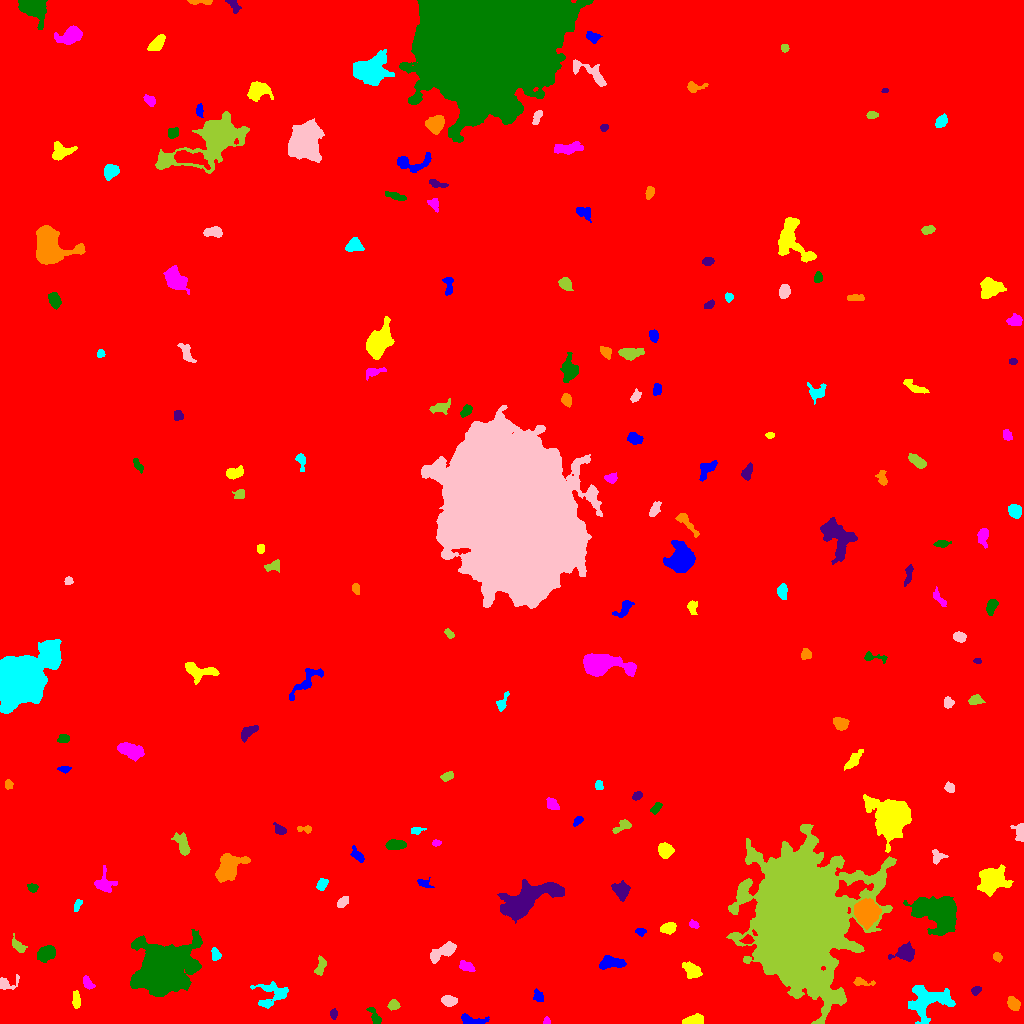

The table this chart was drawn from, first rows:
ID, X, Y, A, B, theta, total_flux, mu_max, mu_median, mu_mean, R_fwhm, R_e, R10, R90, x_start, x_end, y_start, y_end, area, greylevel
0, 525.3, 484.9, 297.6, 292.4, 0.9659, 3067466, 18.0, 3.0, 3.257, 129.1, 253, 96.03, 416.5, 0, 1023, 0, 1023, 941704, 3.257
1, 470.7, 3.136, 6.853, 2.312, -0.1559, 441.0, 5.0, 2.0, 2.384, 5.14, 4.068, 1.596, 6.457, 461, 489, 0, 10, 185, 11.38
2, 693.2, 2.637, 4.727, 2.196, 0.1123, 962.0, 14.0, 4.0, 5.344, 4.37, 3.742, 1.493, 6.206, 682, 703, 0, 10, 180, 14.34
3, 546.4, 2.536, 1.805, 1.619, 1.493, 153.0, 5.0, 4.0, 3.122, 3.192, 2.257, 0.9772, 3.29, 543, 550, 0, 7, 49, 12.12
4, 374.9, 6.451, 5.134, 1.966, -1.056, 401.0, 7.0, 3.0, 2.993, 3.949, 3.432, 1.262, 5.412, 366, 381, 0, 16, 134, 11.99
5, 333.7, 9.574, 2.487, 1.622, 1.553, 383.0, 13.0, 5.0, 5.394, 2.706, 2.459, 0.9772, 4.068, 330, 337, 4, 15, 71, 13.39
6, 1013, 19.62, 3.133, 2.477, -0.7008, 480.0, 8.0, 3.0, 3.097, 4.442, 3.523, 1.382, 5.642, 1007, 1020, 13, 27, 155, 14.1
7, 272.7, 29.23, 8.731, 6.352, 0.1872, 1275, 9.0, 3.0, 3.05, 4.334, 6.507, 2.394, 10.31, 250, 288, 15, 42, 418, 11.05
8, 449, 22.7, 3.578, 2.324, -0.1575, 510.0, 8.0, 3.0, 3.312, 4.583, 3.656, 1.382, 5.836, 441, 457, 17, 28, 154, 12.31
9, 393.6, 18.7, 2.767, 2.43, 0.1847, 461.0, 8.0, 4.0, 4.308, 4.549, 3.29, 1.262, 5.078, 387, 400, 13, 24, 107, 12.31
10, 631.5, 37.39, 4.045, 2.65, -1.441, 454.0, 6.0, 3.0, 2.873, 5.323, 3.909, 1.596, 5.997, 625, 637, 30, 45, 158, 11.87
11, 538.3, 27.79, 2.993, 2.152, -1.16, 298.0, 7.0, 2.0, 2.734, 3.385, 3.09, 1.128, 4.918, 533, 543, 22, 35, 109, 11.73
12, 76.26, 23.35, 4.359, 1.832, -1.506, 817.0, 11.0, 7.0, 6.285, 5.046, 3.7, 1.493, 5.528, 72, 80, 15, 33, 130, 14.28
13, 88.09, 40.11, 3.754, 2.093, -0.9839, 315.0, 6.0, 3.0, 2.739, 4.687, 3.523, 1.262, 5.262, 83, 95, 34, 48, 115, 11.74
14, 161.3, 52.83, 10.26, 8.946, 0.6007, 84072, 232.0, 9.0, 29.03, 8.098, 9.608, 3.568, 19.92, 130, 202, 27, 94, 2896, 37.03
15, 976, 33.09, 2.396, 1.694, 0.5007, 213.0, 7.0, 2.0, 2.696, 2.821, 2.459, 0.9772, 4.068, 971, 981, 28, 37, 79, 13.7
16, 861.1, 41.58, 5.454, 1.876, -0.1561, 265.0, 5.0, 2.0, 2.208, 3.785, 3.141, 1.262, 5.171, 853, 875, 38, 46, 120, 11.21
17, 928.4, 24.03, 11.13, 7.014, 0.08944, 3124, 10.0, 4.0, 3.824, 9.821, 8.612, 3.338, 13.49, 908, 955, 0, 38, 817, 12.82
18, 5.3, 40.18, 4.887, 2.906, 0.2434, 767.0, 14.0, 3.0, 4.706, 3.909, 3.29, 1.262, 5.614, 0, 19, 34, 49, 163, 14.71
19, 320.4, 56.59, 4.977, 2.07, 1.364, 368.0, 5.0, 2.0, 2.486, 4.583, 3.785, 1.493, 5.89, 314, 326, 48, 68, 148, 11.49
20, 389.9, 62.66, 8.086, 3.143, 0.008801, 636.0, 8.0, 3.0, 3.164, 4.886, 4.514, 1.693, 7.001, 376, 402, 52, 70, 201, 12.16
21, 610.4, 60.64, 6.494, 2.651, 0.001169, 881.0, 8.0, 3.0, 3.287, 6.18, 4.983, 1.954, 7.756, 599, 626, 54, 68, 268, 12.29
22, 691.3, 53.14, 4.933, 3.138, -0.654, 902.0, 8.0, 4.0, 3.838, 6.257, 4.82, 1.954, 7.632, 682, 702, 45, 62, 235, 11.84
23, 465.9, 57.1, 4.361, 2.188, -0.4216, 420.0, 6.0, 3.0, 3.043, 5.232, 3.785, 1.382, 5.836, 459, 475, 52, 63, 138, 12.04
24, 45.63, 70.13, 4.288, 3.047, 0.5075, 1584, 15.0, 6.0, 6.188, 5.412, 4.583, 1.871, 7.269, 37, 55, 61, 78, 256, 15.19
25, 905.1, 70.12, 4.621, 3.743, 0.06787, 1310, 12.0, 4.0, 4.596, 5.698, 4.853, 1.871, 7.838, 888, 914, 62, 82, 285, 13.6
26, 997.3, 66.38, 2.404, 1.913, -0.9054, 354.0, 8.0, 4.0, 4.538, 4.029, 2.764, 1.128, 4.297, 993, 1002, 61, 71, 78, 13.54
27, 215.5, 69.38, 2.931, 2.021, -1.134, 382.0, 8.0, 3.5, 3.604, 4.107, 3.09, 1.262, 4.787, 211, 221, 63, 76, 106, 13.6
28, 443.2, 72.07, 7.494, 2.903, 0.503, 1187, 9.0, 3.0, 3.829, 5.614, 5.412, 2.034, 8.556, 430, 456, 60, 82, 310, 12.83
29, 18.39, 76.72, 3.899, 2.001, -0.8318, 397.0, 7.0, 2.0, 2.836, 3.785, 3.192, 1.262, 5.352, 12, 27, 71, 90, 140, 12.84
30, 747.6, 83.76, 2.786, 2.046, 0.07902, 459.0, 9.0, 5.0, 4.832, 4.029, 3.038, 1.262, 4.652, 739, 754, 80, 89, 95, 19.83
31, 640.9, 92.02, 2.299, 1.628, -0.00158, 180.0, 7.0, 2.0, 2.432, 2.459, 2.326, 0.7979, 3.827, 635, 646, 87, 95, 74, 13.43
32, 668.3, 95.57, 3.523, 2.391, 0.311, 814.0, 14.0, 5.0, 5.088, 4.029, 3.7, 1.382, 5.836, 660, 676, 89, 101, 160, 14.09
33, 693.7, 98.78, 2.564, 1.764, -0.5419, 260.0, 7.0, 3.0, 3.611, 3.338, 2.706, 0.9772, 4.146, 689, 699, 95, 104, 72, 11.61
34, 938, 111.1, 10.64, 7.764, -0.4025, 9620, 22.0, 7.0, 7.522, 10.49, 10.3, 4.068, 16.44, 903, 956, 88, 127, 1279, 16.52
35, 523.6, 121.5, 14.86, 5.891, 0.4922, 11520, 51.0, 6.0, 9.283, 5.726, 8.215, 2.764, 16.15, 497, 564, 100, 144, 1241, 17.28
36, 866.1, 111.3, 5.236, 4.968, -1.503, 16728, 87.0, 21.0, 28.59, 6.956, 6.358, 2.523, 10.62, 854, 881, 94, 125, 585, 44.59
37, 77.14, 117.9, 2.725, 1.341, 1.252, 138.0, 5.0, 1.5, 1.725, 2.821, 2.394, 0.9772, 3.827, 74, 82, 112, 124, 80, 11.72
38, 342.2, 121.3, 3.246, 1.936, 0.7894, 269.0, 7.0, 2.0, 2.423, 2.459, 3.192, 1.128, 5.046, 337, 348, 116, 127, 111, 11.42
39, 796.9, 104.8, 28.76, 21.01, -1.564, 384764, 120.0, 13.0, 26.94, 26.9, 26.63, 10.6, 49.84, 726, 896, 0, 199, 14282, 33.94
40, 154.7, 132.5, 7.591, 2.245, -0.04557, 509.0, 5.0, 2.0, 2.157, 5.441, 4.82, 1.784, 7.506, 141, 171, 126, 139, 236, 11.16
41, 424.1, 140.1, 3.669, 1.905, -0.3531, 264.0, 6.0, 3.0, 2.614, 4.029, 2.985, 1.128, 4.72, 417, 434, 136, 146, 101, 11.61
42, 991.4, 143.7, 6.519, 5.805, 0.5677, 3221, 13.0, 4.0, 4.978, 8.349, 7.356, 2.877, 11.69, 977, 1013, 127, 159, 647, 13.98
43, 104, 140.6, 5.481, 4.596, -1.426, 1001, 9.0, 3.0, 3.835, 5.202, 4.983, 1.954, 7.979, 94, 117, 131, 158, 261, 11.84
44, 32.39, 135.8, 2.47, 1.827, -0.272, 284.0, 9.0, 3.0, 3.381, 2.877, 2.646, 0.9772, 4.26, 27, 38, 131, 140, 84, 12.38
45, 621.2, 133.6, 4.114, 3.646, -1.041, 1005, 10.0, 4.0, 4.136, 5.557, 4.687, 1.784, 7.485, 611, 630, 122, 143, 243, 13.14
46, 227.4, 155.2, 7.844, 4.987, 0.8713, 4723, 21.0, 7.0, 8.243, 7.777, 6.979, 2.764, 11.35, 215, 250, 141, 170, 573, 16.24
47, 322.4, 139.5, 2.98, 2.167, 0.8809, 358.0, 7.0, 3.0, 3.086, 3.742, 3.192, 1.262, 5.078, 316, 328, 133, 145, 116, 12.09
48, 937.4, 166.3, 3.69, 3.268, 1.186, 365.0, 8.0, 2.0, 2.744, 3.192, 3.478, 1.128, 5.642, 932, 948, 159, 174, 133, 12.74
49, 182.7, 178.6, 6.075, 2.764, -1.189, 1059, 12.0, 4.0, 4.412, 4.754, 4.72, 1.784, 7.59, 171, 190, 168, 191, 240, 12.41
50, 299, 172.1, 2.619, 1.381, -0.1776, 257.0, 8.0, 4.0, 4.016, 3.385, 2.459, 0.9772, 3.827, 293, 304, 169, 175, 64, 15.02
51, 357.4, 167.7, 3.804, 2.009, -0.763, 456.0, 9.0, 3.0, 3.481, 3.7, 3.241, 1.262, 5.293, 350, 364, 161, 178, 131, 12.48
52, 665.4, 173.3, 3.738, 3.375, -0.5871, 946.0, 9.0, 5.0, 4.637, 5.754, 4.618, 1.871, 7.069, 658, 674, 165, 181, 204, 12.64
53, 436, 180.3, 2.088, 1.254, 0.02978, 112.0, 5.0, 2.0, 2.0, 2.326, 1.954, 0.7979, 3.241, 432, 441, 177, 184, 56, 12.0
54, 395.8, 178.4, 4.763, 2.203, -0.003387, 944.0, 10.0, 5.0, 4.995, 5.585, 4.184, 1.693, 6.433, 385, 406, 174, 184, 189, 13.99
55, 280.2, 193.6, 3.052, 1.945, -0.5525, 351.0, 8.0, 3.0, 3.191, 3.868, 2.985, 1.128, 4.687, 273, 286, 189, 201, 110, 14.19
56, 304.5, 194.2, 4.261, 1.775, -0.03449, 298.0, 6.0, 3.0, 3.425, 4.406, 3.038, 1.128, 4.652, 297, 311, 190, 198, 87, 14.43
57, 415.9, 193, 3.492, 1.682, 0.125, 180.0, 6.0, 2.0, 2.118, 2.706, 2.585, 0.7979, 4.514, 411, 426, 189, 196, 85, 11.12
58, 1020, 191.1, 4.628, 2.773, -1.448, 683.0, 9.0, 4.0, 4.269, 4.618, 4.029, 1.596, 6.232, 1010, 1023, 182, 200, 160, 12.27
59, 623, 197.5, 5.391, 2.127, 0.5118, 401.0, 8.0, 2.0, 2.709, 3.742, 3.432, 1.262, 5.585, 612, 631, 190, 204, 148, 11.71
... 137 more rows
